Image classification data set "reclassified-dataset" (GearCheer/seng499backendgroup30 on GitHub). Class labels (3): food waste, soft plastics, styrofoam.

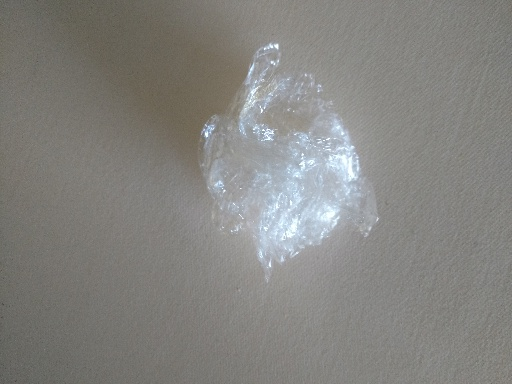
Label: soft plastics

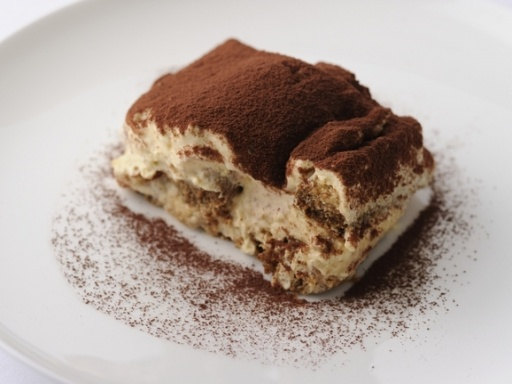
Label: food waste

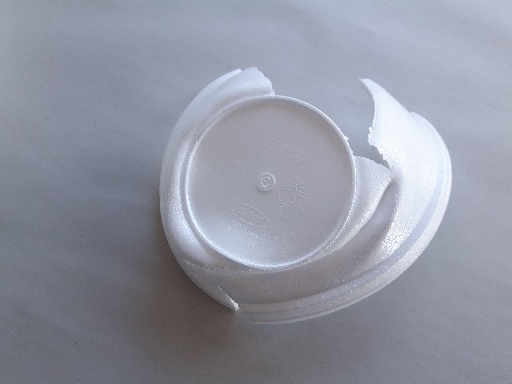
Label: styrofoam

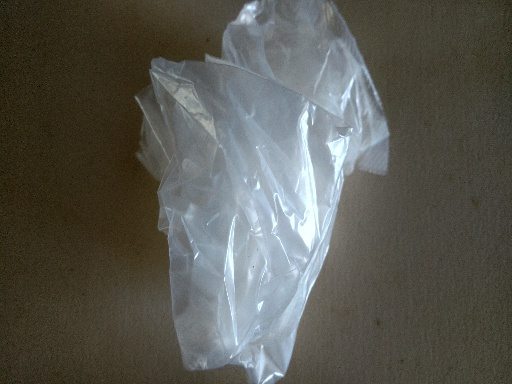
Label: soft plastics

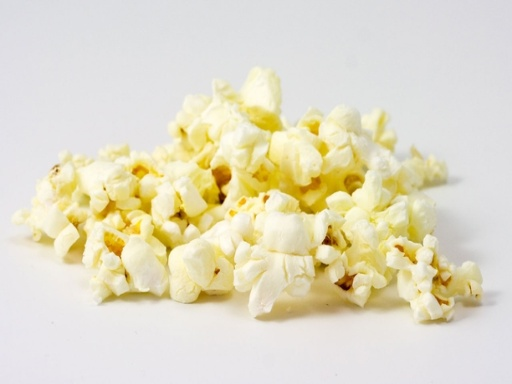
Label: food waste

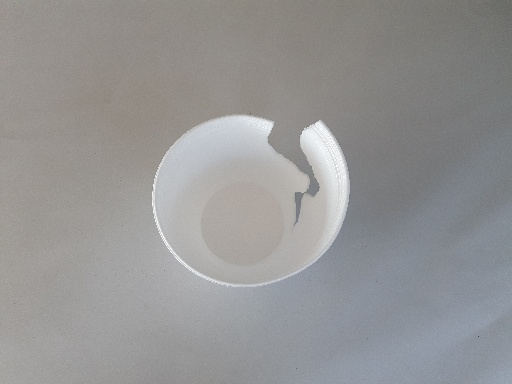
Label: styrofoam
